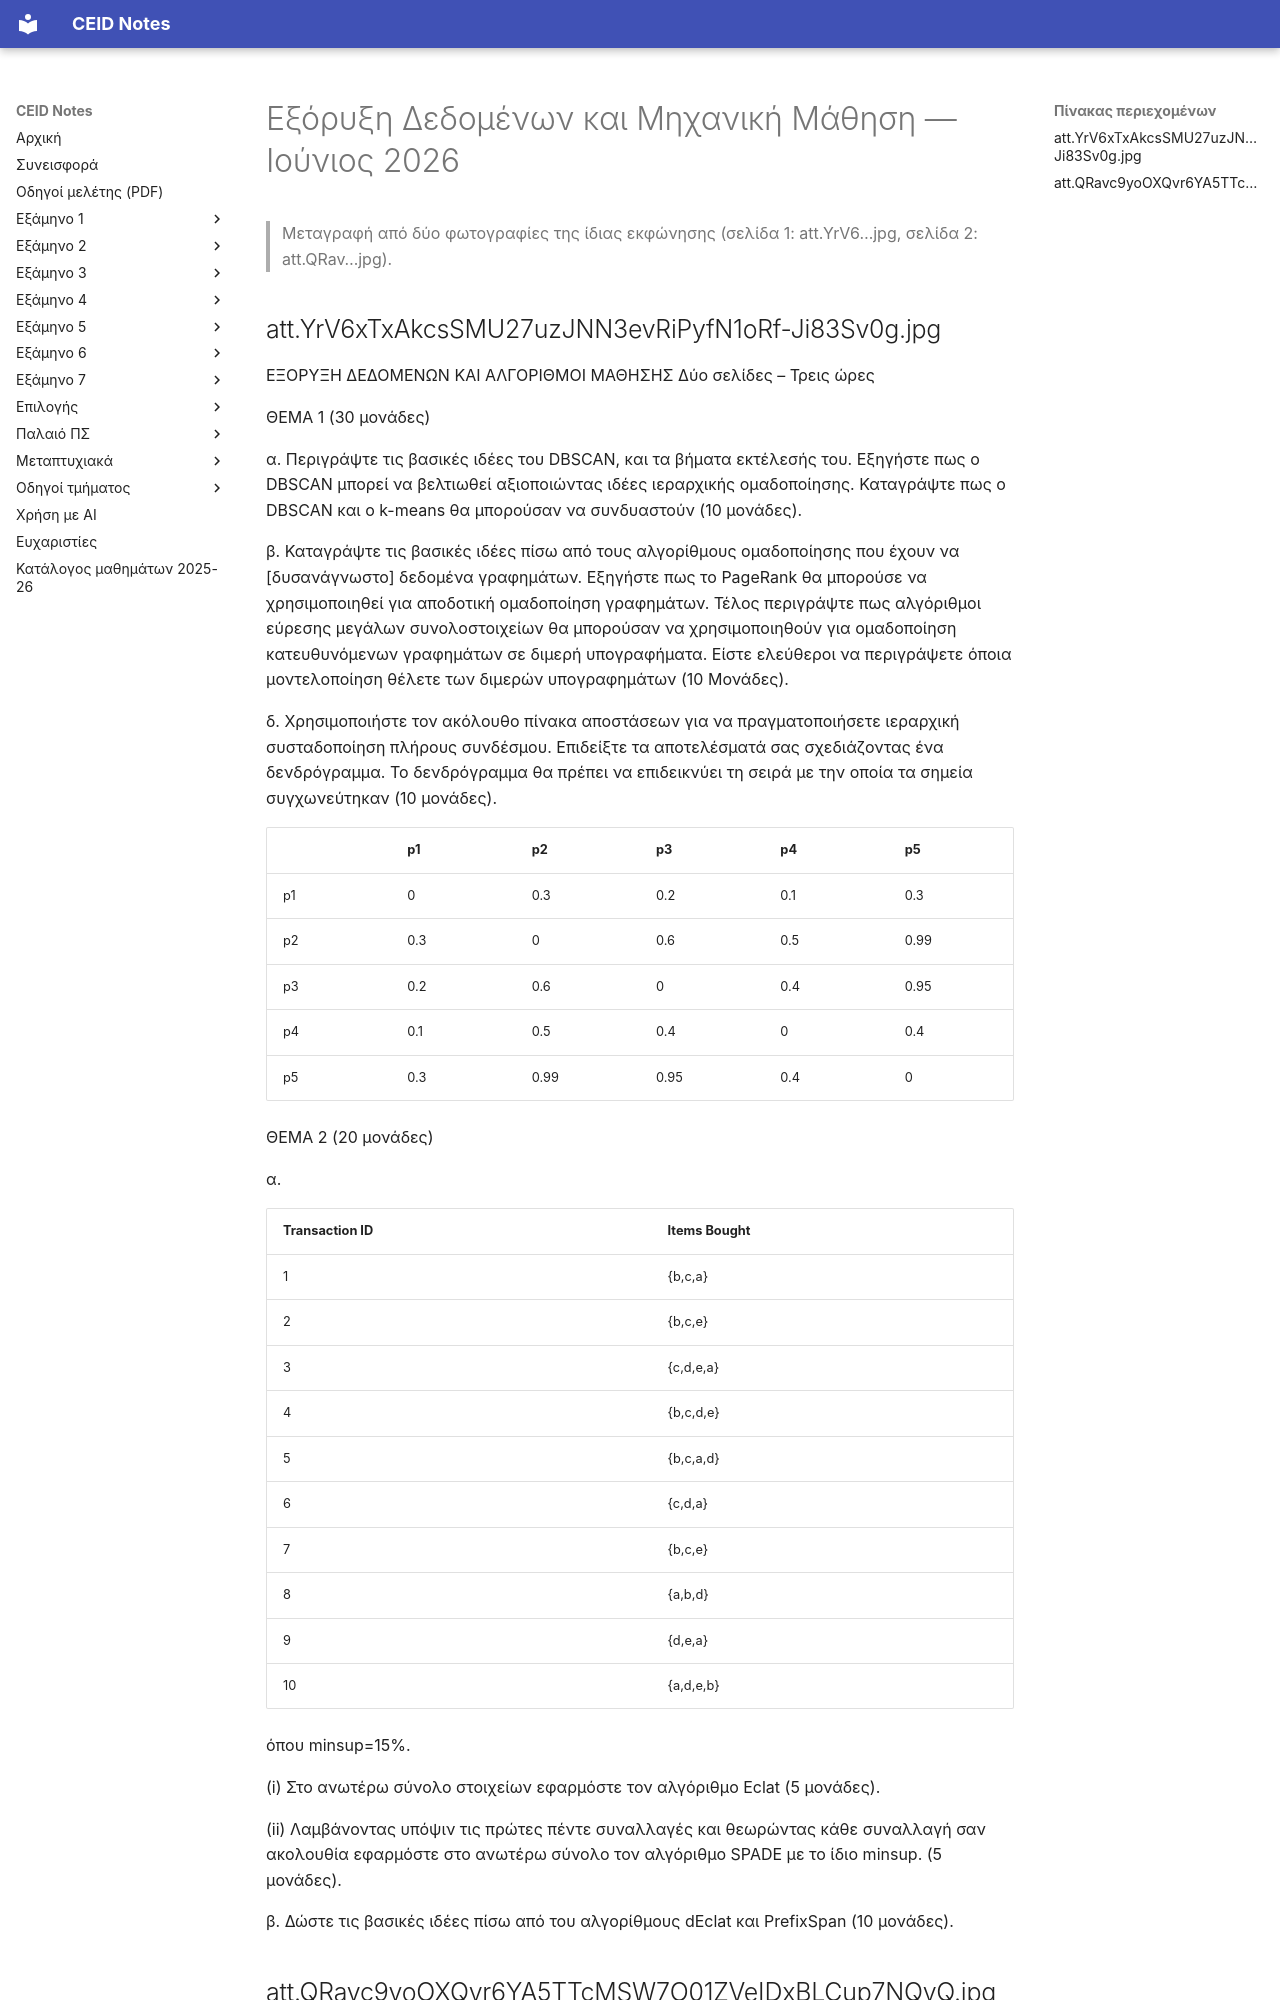

repository: kdngiorgos/ceid-notes · page: Electives (Μαθήματα Επιλογής)/Εαρινά (Spring)/Εξόρυξη Δεδομένων και Μηχανική Μάθηση - CEID_NE562/Previous Exams/2026-06.html · generator: mkdocs

---
course: CEID_NE562
session: 2026-06
label: Ιούνιος 2026
sources:
- att.YrV6xTxAkcsSMU27uzJNN3evRiPyfN1oRf-Ji83Sv0g.jpg
- att.QRavc9yoOXQvr6YA5TTcMSW7O01ZVeIDxBLCup7NQvQ.jpg
format: open
duration_min: 180
notes: 'δύο σελίδες της ίδιας εκφώνησης, 100 μονάδες (σελίδα 1: Θέματα 1–2· σελίδα 2: Θέματα 3–5)· στη φωτογραφία της σελίδας 1 δεν εμφανίζεται ερώτημα γ του Θέματος 1 (αλλάζει από β σε δ)· μία λέξη του Θέματος 1β είναι δυσανάγνωστη στη μεταγραφή· ανέβηκε στο Discord στις 17/6/2026'
transcription: partial
solutions: ai-unverified
---
# Εξόρυξη Δεδομένων και Μηχανική Μάθηση — Ιούνιος 2026

> Μεταγραφή από δύο φωτογραφίες της ίδιας εκφώνησης (σελίδα 1: att.YrV6…jpg, σελίδα 2: att.QRav…jpg).

## att.YrV6xTxAkcsSMU27uzJNN3evRiPyfN1oRf-Ji83Sv0g.jpg

ΕΞΟΡΥΞΗ ΔΕΔΟΜΕΝΩΝ ΚΑΙ ΑΛΓΟΡΙΘΜΟΙ ΜΑΘΗΣΗΣ
Δύο σελίδες – Τρεις ώρες

ΘΕΜΑ 1 (30 μονάδες)

α. Περιγράψτε τις βασικές ιδέες του DBSCAN, και τα βήματα εκτέλεσής του. Εξηγήστε πως ο DBSCAN μπορεί να βελτιωθεί αξιοποιώντας ιδέες ιεραρχικής ομαδοποίησης. Καταγράψτε πως ο DBSCAN και ο k-means θα μπορούσαν να συνδυαστούν (10 μονάδες).

β. Καταγράψτε τις βασικές ιδέες πίσω από τους αλγορίθμους ομαδοποίησης που έχουν να [δυσανάγνωστο] δεδομένα γραφημάτων. Εξηγήστε πως το PageRank θα μπορούσε να χρησιμοποιηθεί για αποδοτική ομαδοποίηση γραφημάτων. Τέλος περιγράψτε πως αλγόριθμοι εύρεσης μεγάλων συνολοστοιχείων θα μπορούσαν να χρησιμοποιηθούν για ομαδοποίηση κατευθυνόμενων γραφημάτων σε διμερή υπογραφήματα. Είστε ελεύθεροι να περιγράψετε όποια μοντελοποίηση θέλετε των διμερών υπογραφημάτων (10 Μονάδες).

δ. Χρησιμοποιήστε τον ακόλουθο πίνακα αποστάσεων για να πραγματοποιήσετε ιεραρχική συσταδοποίηση πλήρους συνδέσμου. Επιδείξτε τα αποτελέσματά σας σχεδιάζοντας ένα δενδρόγραμμα. Το δενδρόγραμμα θα πρέπει να επιδεικνύει τη σειρά με την οποία τα σημεία συγχωνεύτηκαν (10 μονάδες).

| | p1 | p2 | p3 | p4 | p5 |
|---|---|---|---|---|---|
| p1 | 0 | 0.3 | 0.2 | 0.1 | 0.3 |
| p2 | 0.3 | 0 | 0.6 | 0.5 | 0.99 |
| p3 | 0.2 | 0.6 | 0 | 0.4 | 0.95 |
| p4 | 0.1 | 0.5 | 0.4 | 0 | 0.4 |
| p5 | 0.3 | 0.99 | 0.95 | 0.4 | 0 |

ΘΕΜΑ 2 (20 μονάδες)

α.

| Transaction ID | Items Bought |
|---|---|
| 1 | {b,c,a} |
| 2 | {b,c,e} |
| 3 | {c,d,e,a} |
| 4 | {b,c,d,e} |
| 5 | {b,c,a,d} |
| 6 | {c,d,a} |
| 7 | {b,c,e} |
| 8 | {a,b,d} |
| 9 | {d,e,a} |
| 10 | {a,d,e,b} |

όπου minsup=15%.

(i) Στο ανωτέρω σύνολο στοιχείων εφαρμόστε τον αλγόριθμο Eclat (5 μονάδες).

(ii) Λαμβάνοντας υπόψιν τις πρώτες πέντε συναλλαγές και θεωρώντας κάθε συναλλαγή σαν ακολουθία εφαρμόστε στο ανωτέρω σύνολο τον αλγόριθμο SPADE με το ίδιο minsup. (5 μονάδες).

β. Δώστε τις βασικές ιδέες πίσω από του αλγορίθμους dEclat και PrefixSpan (10 μονάδες).
